pico-8 play session: hold → + tap 🅾

[t = 1 s] hold → ~1s, tap 🅾 ~2×
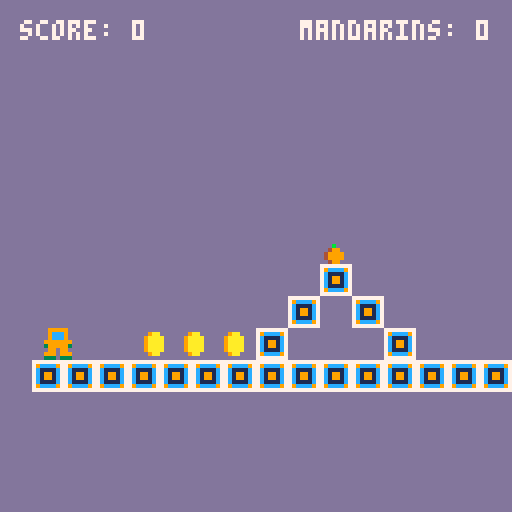
[t = 8 s] hold → ~8s, tap 🅾 ~14×
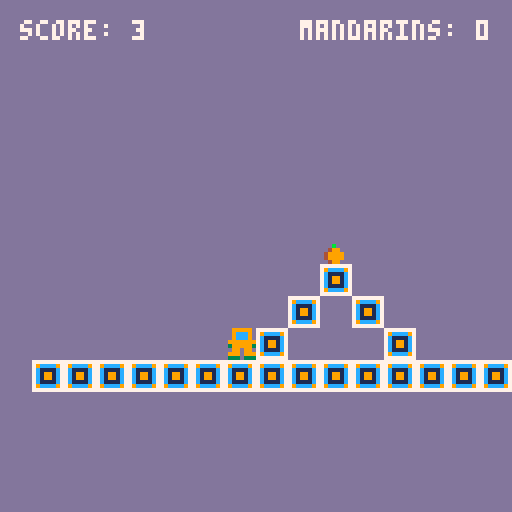

pico-8 cartridge
version 16
__lua__

-- globals --
-- variables --
-- local player
-- local mandarins
-- local coins
local score
local mandarin_score
-- in_air=true

function _init()
 score=0
 mandarin_score=0
 player = {
  x=10,
  y=20,
  vx=0,
  vy=0,
  color=9,
  name="thomas",
  width=7,
  height=8,
  radius=4,
  in_air=true,
  move_speed=1,
  mandarin_alligned=false,
  draw=function(self)
   spr(1, self.x, self.y)
   -- circ(self.x,self.y,self.radius,12)
   local x,y,w,h=self.x,self.y,self.width,self.height

  end,
  update=function(self)
   self.vx*=0.5 -- gradual stop (friction)
   if btn(0) then
    self.vx=-self.move_speed
   end
   if btn(1) then
    self.vx=self.move_speed
   end
   -- jump button
   if btn(2) and not self.in_air then
    self.vy-=2
   end

   -- velocity
   self.vy+=0.2
   self.vy=mid(-3,self.vy,3)
   self.vx=mid(-3,self.vx,3)
   -- apply velocity
   self.x+=self.vx
   self.y+=self.vy
   self.in_air=true


  end,
   -- check hit detection
  check_collision=function(self,other)
    -- collect the other (coin or mandarin)
   -- if not other.iscollected and circ_overlapping(self.x,self.y,self.radius,other.x,other.y,other.radius) then
   if not other.iscollected and rect_overlapping(self.x,self.y,self.x+self.width,self.y+self.height,other.x,other.y,other.x+other.width,other.y+other.height) then
    other.iscollected=true
    if other.name == "coin" then
     sfx(0)
     score+=1
    else
     sfx(2)
     mandarin_score+=1
    end
   end
 end,

 check_for_block_collision=function(self, block)
  local x,y,w,h=self.x,self.y,self.width,self.height
  local top_hitbox={x=x+3,y=y,width=w-6,height=h/2}
  local bottom_hitbox={x=x+3,y=y+h/2,width=w-6,height=h/2}
  local left_hitbox={x=x,y=y+3,width=w/2,height=h-6}
  local right_hitbox={x=x+w/2,y=y+3,width=w/2,height=h-6}
  -- collisions
  if bounding_boxes_overlapping(bottom_hitbox,block) then
   self.y=block.y-self.height
   -- set in air and reset velocity
   if self.vy>0 then
    self.vy=0
   end
   self.in_air=false
  elseif bounding_boxes_overlapping(left_hitbox,block) then
   self.x=block.x+block.width
   if self.vx>0 then
    self.vx=0
   end
  elseif bounding_boxes_overlapping(right_hitbox,block) then
   self.x=block.x-self.width
   if self.vx<0 then
    self.vx=0
   end
  elseif bounding_boxes_overlapping(top_hitbox,block) then
   self.y=block.y+block.height
   if self.vy<0 then
    self.vy=0
   end
  end

 end
 }
 -- make coins, blocks and mandarins
 coins={}
 blocks={}
 mandarins={}

 local i
 for i=1,3 do
  add(coins, make_coin(25+10*i,82))
 end
 -- for i=1,2 do
 --  add(mandarins,make_mandarin(8*1,80))
 -- end
 add(mandarins, make_mandarin(80,60))
 for i=1,15 do
  add(blocks,make_block(8*i,90))
 end
 add(blocks,make_block(64,82))
 add(blocks,make_block(72,74))
 add(blocks,make_block(80,66))
 add(blocks, make_block(88,74))
 add(blocks, make_block(96,82))

end

function _update()
 player:update()
 for coin in all(coins) do
  coin:update()
  player:check_collision(coin)
 end
 for mandarin in all(mandarins) do
  mandarin:update()
  player:check_collision(mandarin)
 end
 for block in all(blocks) do
  block:update()
  player:check_for_block_collision(block)
 end
end

function _draw()
 cls(13)
 print("score: " .. score, 5, 5, 7)
 print("mandarins: " .. mandarin_score, 75, 5, 7)
 local block
 for block in all(blocks) do
  block:draw()
 end
 player:draw()
 local coin
 for coin in all(coins) do
  coin:draw()
 end
 local mandarin
 for mandarin in all(mandarins) do
  mandarin:draw()
 end

end


function make_coin(x,y)
 local coin={
  x=x,
  y=y,
  width=6,
  height=7,
  radius=3,
  name="coin",
  iscollected=false,
  update=function(self)
  end,
  draw=function(self)
   if not self.iscollected then
    spr(3, self.x, self.y)
    -- circ(self.x,self.y,self.radius,12)
    -- rect(self.x,self.y,self.x+self.width,self.y+self.height,12)
   end
  end
 }
 return coin
end

function make_mandarin(x,y)
 local mandarin={
  -- x=flr(rnd(40))+5,
  -- y=flr(rnd(40))+10,
  x=x,
  y=y,
  width=6,
  height=6,
  radius=3,
  name="mandarin",
  iscollected=false,
  update=function(self)
  end,
  draw=function(self)
   if not self.iscollected then
    spr(4, self.x, self.y)
    -- circ(self.x,self.y,self.radius,12)
    -- rect(self.x,self.y,self.x+self.width,self.y+self.height,12)
   end
  end
 }
 return mandarin
end

function make_block(x,y)
 block={
  x=x,
  y=y,
  width=8,
  height=8,
  update=function(self)
  end,
  draw=function(self)
   spr(2,self.x,self.y)
   -- rect(self.x,self.y,self.x+self.width,self.y+self.height, 12)
  end
 }
 return block
end

function lines_overlapping(min1,max1,min2,max2)
 return max1>min2 and max2>min1
end

function rect_overlapping(left1,top1,right1,bottom1,left2,top2,right2,bottom2)
 return lines_overlapping(left1,right1,left2,right2) and lines_overlapping(top1,bottom1,top2,bottom2)
end

function circ_overlapping(x1,y1,r1,x2,y2,r2)
 local dx=mid(-100,x2-x1,100)
 local dy=mid(-100,y2-y1,100)
 return dx*dx+dy*dy<(r1+r2)*(r1+r2)
end

function bounding_boxes_overlapping(obj1,obj2)
 return rect_overlapping(obj1.x,obj1.y,obj1.x+obj1.width,obj1.y+obj1.height,obj2.x,obj2.y,obj2.x+obj2.width,obj2.y+obj2.height)
end
__gfx__
00000000099999007777777700000000000000000000000000000000000000000000000000000000000000000000000000000000000000000000000000000000
0000000009ccc90079cccc97009aa000000b00000000000000000000000000000000000000000000000000000000000000000000000000000000000000000000
0070070009ccc9007c1111c709aaaa00004990000000000000000000000000000000000000000000000000000000000000000000000000000000000000000000
00077000999999907c1991c709aaaa00049999000000000000000000000000000000000000000000000000000000000000000000000000000000000000000000
00077000399999307c1991c709aaaa00049999000000000000000000000000000000000000000000000000000000000000000000000000000000000000000000
00700700099099007c1111c709aaaa00004990000000000000000000000000000000000000000000000000000000000000000000000000000000000000000000
000000009990999079cccc97009aa000000000000000000000000000000000000000000000000000000000000000000000000000000000000000000000000000
00000000333033307777777700000000000000000000000000000000000000000000000000000000000000000000000000000000000000000000000000000000
__map__
0000000000000000050505050512000000000000000000000000000000000000000000000000000000000000000000000000000000000000000000000000000000000000000000000000000000000000000000000000000000000000000000000000000000000000000000000000000000000000000000000000000000000000
0000050005050505050505051400050000000000000000000000000000000000000000000000000000000000000000000000000000000000000000000000000000000000000000000000000000000000000000000000000000000000000000000000000000000000000000000000000000000000000000000000000000000000
0000000005050505050500000005000000000000000000000000000000000000000000000000000000000000000000000000000000000000000000000000000000000000000000000000000000000000000000000000000000000000000000000000000000000000000000000000000000000000000000000000000000000000
0000000005050000000000050000000000000000000000000000000000000000000000000000000000000000000000000000000000000000000000000000000000000000000000000000000000000000000000000000000000000000000000000000000000000000000000000000000000000000000000000000000000000000
0005000000051405050505000000000500000000000000000000000000000000000000000000000000000000000000000000000000000000000000000000000000000000000000000000000000000000000000000000000000000000000000000000000000000000000000000000000000000000000000000000000000000000
0000000000000000000000000505000000000000000000000000000000000000000000000000000000000000000000000000000000000000000000000000000000000000000000000000000000000000000000000000000000000000000000000000000000000000000000000000000000000000000000000000000000000000
0000000000000000000000000000000000000000000000000000000000000000000000000000000000000000000000000000000000000000000000000000000000000000000000000000000000000000000000000000000000000000000000000000000000000000000000000000000000000000000000000000000000000000
0000000500000000000000000000000000000000000000000000000000000000000000000000000000000000000000000000000000000000000000000000000000000000000000000000000000000000000000000000000000000000000000000000000000000000000000000000000000000000000000000000000000000000
